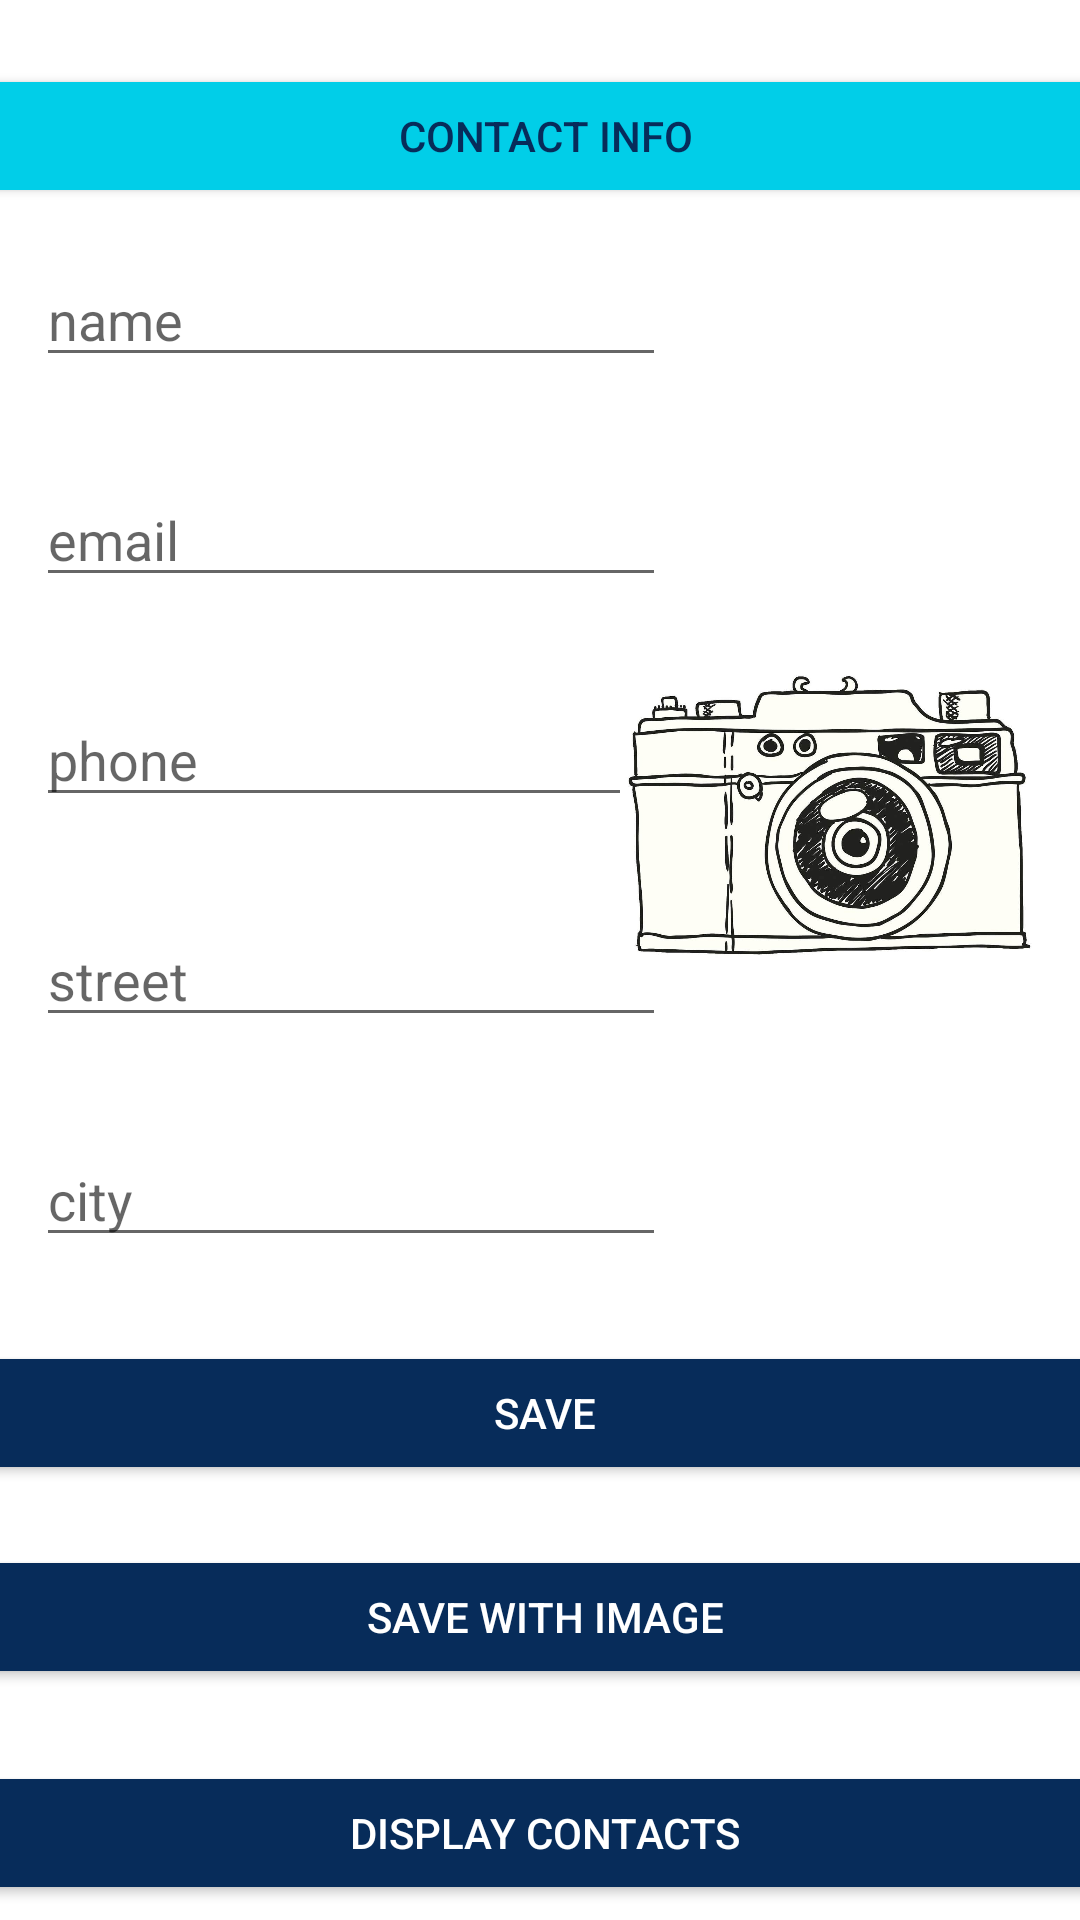

Write the Android layout XML for this screen, with the resource values it uses.
<!-- AndroidManifest.xml: application theme Theme.SQlite_page159 -->
<!-- res/layout/activity_main.xml -->
<?xml version="1.0" encoding="utf-8"?>
<androidx.constraintlayout.widget.ConstraintLayout xmlns:android="http://schemas.android.com/apk/res/android"
    xmlns:app="http://schemas.android.com/apk/res-auto"
    xmlns:tools="http://schemas.android.com/tools"
    android:layout_width="match_parent"
    android:layout_height="match_parent"
    tools:context=".MainActivity">

    <Button
        android:id="@+id/button2"
        android:layout_width="394dp"
        android:layout_height="48dp"
        android:backgroundTint="#072C5A"
        android:onClick="saveContactButtonListener"
        android:text="Save"
        android:textColor="#FFFFFF"
        app:layout_constraintBottom_toBottomOf="parent"
        app:layout_constraintEnd_toEndOf="parent"
        app:layout_constraintHorizontal_bias="0.47"
        app:layout_constraintStart_toStartOf="parent"
        app:layout_constraintTop_toTopOf="parent"
        app:layout_constraintVertical_bias="0.755" />

    <Button
        android:id="@+id/button3"
        android:layout_width="394dp"
        android:layout_height="48dp"
        android:layout_marginTop="20dp"
        android:backgroundTint="#072C5A"
        android:onClick="buttonSaveWithImageListener"
        android:text="save with image"
        android:textColor="#FFFFFF"
        app:layout_constraintEnd_toEndOf="@+id/button2"
        app:layout_constraintHorizontal_bias="0.941"
        app:layout_constraintStart_toStartOf="@+id/button2"
        app:layout_constraintTop_toBottomOf="@+id/button2" />

    <Button
        android:id="@+id/button4"
        android:layout_width="394dp"
        android:layout_height="48dp"
        android:layout_marginTop="24dp"
        android:backgroundTint="#072C5A"
        android:onClick="displayContacts"
        android:text="display contacts"
        android:textColor="#FFFFFF"
        app:layout_constraintEnd_toEndOf="@+id/button3"
        app:layout_constraintHorizontal_bias="1.0"
        app:layout_constraintStart_toStartOf="@+id/button3"
        app:layout_constraintTop_toBottomOf="@+id/button3" />

    <EditText
        android:id="@+id/emailEditText"
        android:layout_width="wrap_content"
        android:layout_height="wrap_content"
        android:layout_marginTop="32dp"
        android:ems="10"
        android:hint="email"
        android:inputType="textPersonName"
        app:layout_constraintEnd_toEndOf="@+id/nameEditText"
        app:layout_constraintHorizontal_bias="1.0"
        app:layout_constraintStart_toStartOf="@+id/nameEditText"
        app:layout_constraintTop_toBottomOf="@+id/nameEditText" />

    <EditText
        android:id="@+id/phoneEditText"
        android:layout_width="wrap_content"
        android:layout_height="wrap_content"
        android:layout_marginTop="32dp"
        android:ems="10"
        android:hint="phone"
        android:inputType="textPersonName"
        app:layout_constraintEnd_toEndOf="@+id/emailEditText"
        app:layout_constraintHorizontal_bias="0.0"
        app:layout_constraintStart_toStartOf="@+id/emailEditText"
        app:layout_constraintTop_toBottomOf="@+id/emailEditText" />

    <EditText
        android:id="@+id/streetEditText"
        android:layout_width="wrap_content"
        android:layout_height="wrap_content"
        android:layout_marginTop="32dp"
        android:ems="10"
        android:hint="street"
        android:inputType="textPersonName"
        app:layout_constraintEnd_toEndOf="@+id/phoneEditText"
        app:layout_constraintHorizontal_bias="1.0"
        app:layout_constraintStart_toStartOf="@+id/phoneEditText"
        app:layout_constraintTop_toBottomOf="@+id/phoneEditText" />

    <EditText
        android:id="@+id/cityEditText"
        android:layout_width="wrap_content"
        android:layout_height="wrap_content"
        android:layout_marginTop="32dp"
        android:ems="10"
        android:hint="city"
        android:inputType="textPersonName"
        app:layout_constraintEnd_toEndOf="@+id/streetEditText"
        app:layout_constraintHorizontal_bias="1.0"
        app:layout_constraintStart_toStartOf="@+id/streetEditText"
        app:layout_constraintTop_toBottomOf="@+id/streetEditText" />

    <EditText
        android:id="@+id/nameEditText"
        android:layout_width="wrap_content"
        android:layout_height="wrap_content"
        android:ems="10"
        android:hint="name"
        android:inputType="textPersonName"
        app:layout_constraintBottom_toBottomOf="parent"
        app:layout_constraintEnd_toEndOf="parent"
        app:layout_constraintHorizontal_bias="0.079"
        app:layout_constraintStart_toStartOf="parent"
        app:layout_constraintTop_toTopOf="parent"
        app:layout_constraintVertical_bias="0.141" />

    <Button
        android:id="@+id/button"
        android:layout_width="394dp"
        android:layout_height="48dp"
        android:backgroundTint="#01CEE8"
        android:text="Contact Info"
        android:textColor="#072C5A"
        app:layout_constraintBottom_toBottomOf="parent"
        app:layout_constraintEnd_toEndOf="parent"
        app:layout_constraintHorizontal_bias="0.47"
        app:layout_constraintStart_toStartOf="parent"
        app:layout_constraintTop_toTopOf="parent"
        app:layout_constraintVertical_bias="0.036" />

    <ImageView
        android:id="@+id/contactImgView"
        android:layout_width="140dp"
        android:layout_height="116dp"
        android:onClick="imgClickHandler"
        app:layout_constraintBottom_toBottomOf="parent"
        app:layout_constraintEnd_toEndOf="parent"
        app:layout_constraintHorizontal_bias="0.94"
        app:layout_constraintStart_toStartOf="parent"
        app:layout_constraintTop_toTopOf="parent"
        app:layout_constraintVertical_bias="0.406"
        app:srcCompat="@drawable/img1" />

</androidx.constraintlayout.widget.ConstraintLayout>
<!-- resources referenced by this layout -->
<resources>
  <!-- drawable img1: jpg bitmap (drawable-v24, 89043 bytes) -->
  <style name="Theme.SQlite_page159" parent="Theme.MaterialComponents.DayNight.DarkActionBar">
          
          <item name="colorPrimary">@color/purple_500</item>
          <item name="colorPrimaryVariant">@color/purple_700</item>
          <item name="colorOnPrimary">@color/white</item>
          
          <item name="colorSecondary">@color/teal_200</item>
          <item name="colorSecondaryVariant">@color/teal_700</item>
          <item name="colorOnSecondary">@color/black</item>
          
          <item name="android:statusBarColor" tools:targetApi="l">?attr/colorPrimaryVariant</item>
          
      </style>
  <!-- not gathered from this repository: default colours our renderer supplied (Android Studio template values) -->
  <color name="purple_500">#FF6200EE</color>
  <color name="purple_700">#FF3700B3</color>
  <color name="teal_200">#FF03DAC5</color>
  <color name="teal_700">#FF018786</color>
  <color name="black">#FF000000</color>
  <color name="white">#FFFFFFFF</color>
</resources>
